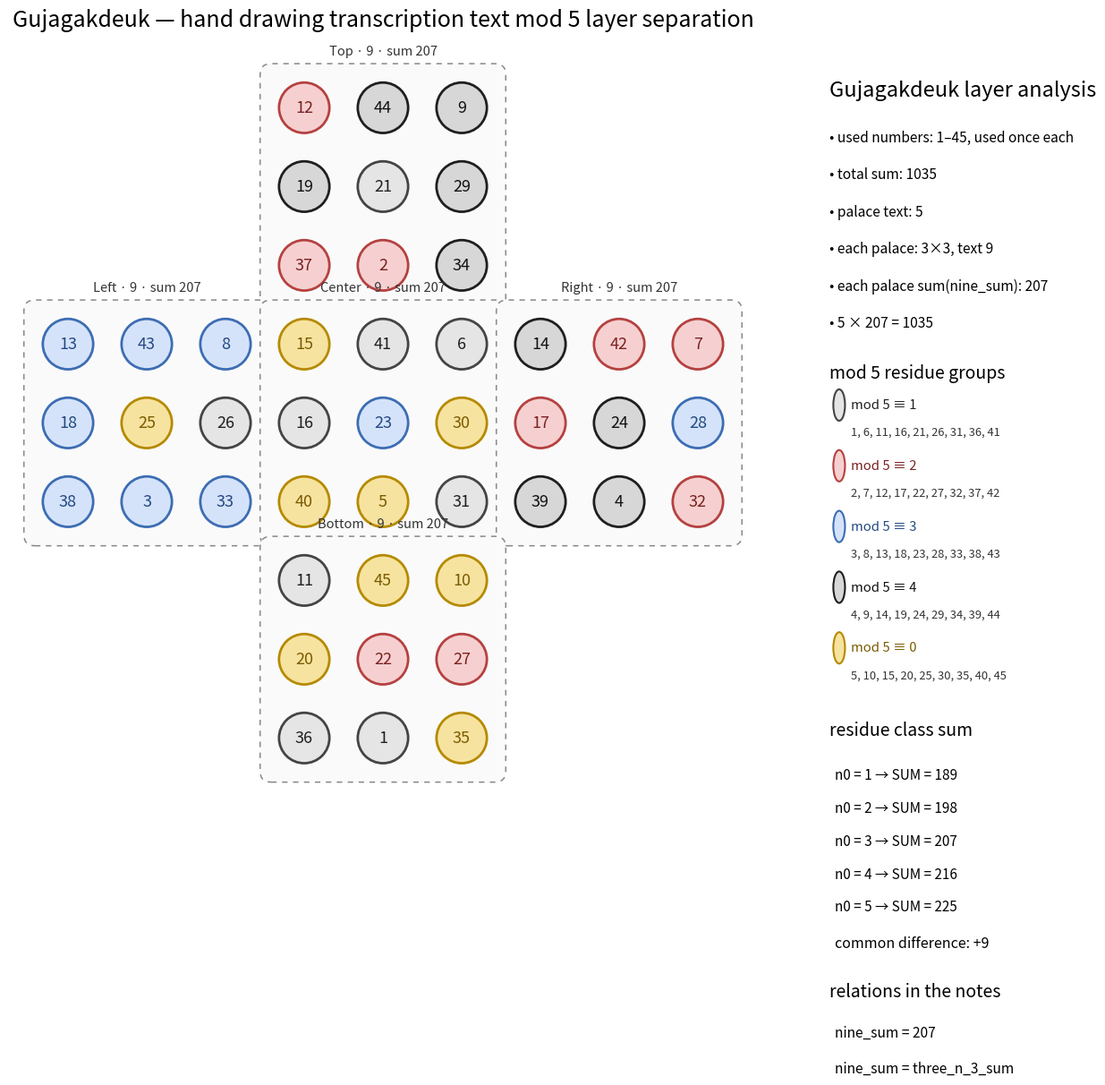

Write Python code to recreate this figure.
from __future__ import annotations

"""
Gujagakdeuk basic visualization

text text Gujagakdeuktext source cross structuretext mod 5 colorstext text
basic visualization scripttext.

modern graph and combinatorial deep analysistext analyze_gujagakdeuk.py,
analysis_report.md, blog.md text text.
"""

from pathlib import Path

import matplotlib.pyplot as plt
from matplotlib.font_manager import FontProperties
from matplotlib.patches import Circle, FancyBboxPatch


# hand drawingtext text 45numberstext text transcriptiontext five palaces layouttext.
PALACES = {
    "Top": [
        [12, 44, 9],
        [19, 21, 29],
        [37, 2, 34],
    ],
    "Left": [
        [13, 43, 8],
        [18, 25, 26],
        [38, 3, 33],
    ],
    "Center": [
        [15, 41, 6],
        [16, 23, 30],
        [40, 5, 31],
    ],
    "Right": [
        [14, 42, 7],
        [17, 24, 28],
        [39, 4, 32],
    ],
    "Bottom": [
        [11, 45, 10],
        [20, 22, 27],
        [36, 1, 35],
    ],
}

# hand drawingtext textnumberstext layouttext normalized coordinatestext.
PALACE_ORIGINS = {
    "Top": (3, 6),
    "Left": (0, 3),
    "Center": (3, 3),
    "Right": (6, 3),
    "Bottom": (3, 0),
}

# text residue class text classes into text.
RESIDUE_STYLE = {
    1: {
        "name": "mod 5 ≡ 1",
        "face": "#E5E5E5",
        "edge": "#444444",
        "text": "#202020",
    },
    2: {
        "name": "mod 5 ≡ 2",
        "face": "#F6D0D0",
        "edge": "#B54141",
        "text": "#7A2020",
    },
    3: {
        "name": "mod 5 ≡ 3",
        "face": "#D5E3FA",
        "edge": "#3D6DB3",
        "text": "#234A82",
    },
    4: {
        "name": "mod 5 ≡ 4",
        "face": "#D7D7D7",
        "edge": "#1F1F1F",
        "text": "#111111",
    },
    0: {
        "name": "mod 5 ≡ 0",
        "face": "#F7E3A0",
        "edge": "#B58A00",
        "text": "#7B5B00",
    },
}

# text text residue classtext sum.
RESIDUE_SUMS = {
    1: 189,
    2: 198,
    3: 207,
    4: 216,
    0: 225,
}


def find_korean_font() -> FontProperties:
    candidates = [
        "/usr/share/fonts/opentype/noto/NotoSansCJK-Regular.ttc",
        "/usr/share/fonts/opentype/noto/NotoSerifCJK-Regular.ttc",
        "/usr/share/fonts/truetype/nanum/NanumBarunGothic.ttf",
        "/usr/share/fonts/truetype/nanum/NanumGothic.ttf",
        "/usr/share/fonts/truetype/unfonts-core/UnDotum.ttf",
        "/usr/share/fonts/truetype/baekmuk/dotum.ttf",
    ]

    for candidate in candidates:
        if Path(candidate).exists():
            return FontProperties(fname=candidate)

    raise RuntimeError(
        "Korean font not found. Install Noto Sans CJK KR or NanumGothic."
    )


def values_for_residue(residue: int) -> list[int]:
    start = residue if residue != 0 else 5
    return list(range(start, 46, 5))


def validate() -> None:
    all_values = [
        value
        for grid in PALACES.values()
        for row in grid
        for value in row
    ]

    if sorted(all_values) != list(range(1, 46)):
        raise ValueError("1through 45text text text text text text text.")

    if sum(all_values) != 1035:
        raise ValueError("1through 45text total sumtext 1035text text.")

    for palace_name, grid in PALACES.items():
        values = [value for row in grid for value in row]
        palace_sum = sum(values)

        if len(values) != 9:
            raise ValueError(f"{palace_name} must contain exactly 9numberstext text text.")

        if palace_sum != 207:
            raise ValueError(
                f"{palace_name} sum is {palace_sum}text, 207text not."
            )

    for residue, expected_sum in RESIDUE_SUMS.items():
        actual_sum = sum(values_for_residue(residue))

        if actual_sum != expected_sum:
            raise ValueError(
                f"residue {residue} sum is {actual_sum}text, "
                f"recorded value {expected_sum}text does not match."
            )


def build_positions() -> dict[int, tuple[float, float]]:
    positions: dict[int, tuple[float, float]] = {}

    for palace_name, grid in PALACES.items():
        origin_x, origin_y = PALACE_ORIGINS[palace_name]

        for row_index, row in enumerate(grid):
            for column_index, value in enumerate(row):
                x = origin_x + column_index
                y = origin_y + (2 - row_index)
                positions[value] = (x, y)

    return positions


def draw_palace_box(
    ax: plt.Axes,
    palace_name: str,
    origin: tuple[float, float],
    font: FontProperties,
) -> None:
    origin_x, origin_y = origin

    box = FancyBboxPatch(
        (origin_x - 0.52, origin_y - 0.52),
        3.04,
        3.04,
        boxstyle="round,pad=0.04,rounding_size=0.14",
        facecolor="#FAFAFA",
        edgecolor="#888888",
        linewidth=1.1,
        linestyle=(0, (4, 4)),
        zorder=0,
    )
    ax.add_patch(box)

    ax.text(
        origin_x + 1.0,
        origin_y + 2.64,
        f"{palace_name} · 9 · sum 207",
        ha="center",
        va="bottom",
        fontproperties=font,
        fontsize=10.5,
        color="#333333",
    )


def draw_legend(
    ax: plt.Axes,
    font: FontProperties,
) -> None:
    ax.axis("off")

    ax.text(
        0.0,
        0.98,
        "Gujagakdeuk layer analysis",
        ha="left",
        va="top",
        fontproperties=font,
        fontsize=17,
        weight="bold",
    )

    y = 0.91
    summary = [
        "used numbers: 1–45, used once each",
        "total sum: 1035",
        "palace text: 5",
        "each palace: 3×3, text 9",
        "each palace sum(nine_sum): 207",
        "5 × 207 = 1035",
    ]

    for line in summary:
        ax.text(
            0.0,
            y,
            f"• {line}",
            ha="left",
            va="top",
            fontproperties=font,
            fontsize=11.2,
        )
        y -= 0.052

    y -= 0.015
    ax.text(
        0.0,
        y,
        "mod 5 residue groups",
        ha="left",
        va="top",
        fontproperties=font,
        fontsize=14,
        weight="bold",
    )
    y -= 0.07

    residue_order = [1, 2, 3, 4, 0]

    for residue in residue_order:
        style = RESIDUE_STYLE[residue]
        values = values_for_residue(residue)
        value_text = ", ".join(str(value) for value in values)

        ax.add_patch(
            Circle(
                (0.035, y + 0.012),
                0.022,
                transform=ax.transAxes,
                facecolor=style["face"],
                edgecolor=style["edge"],
                linewidth=1.5,
            )
        )

        ax.text(
            0.08,
            y + 0.012,
            style["name"],
            ha="left",
            va="center",
            transform=ax.transAxes,
            fontproperties=font,
            fontsize=10.7,
            weight="bold",
            color=style["text"],
        )

        ax.text(
            0.08,
            y - 0.018,
            value_text,
            ha="left",
            va="top",
            transform=ax.transAxes,
            fontproperties=font,
            fontsize=9.3,
            color="#333333",
        )

        y -= 0.085

    y -= 0.005
    ax.text(
        0.0,
        y,
        "residue class sum",
        ha="left",
        va="top",
        fontproperties=font,
        fontsize=14,
        weight="bold",
    )
    y -= 0.066

    sum_lines = [
        "n0 = 1 → SUM = 189",
        "n0 = 2 → SUM = 198",
        "n0 = 3 → SUM = 207",
        "n0 = 4 → SUM = 216",
        "n0 = 5 → SUM = 225",
    ]

    for line in sum_lines:
        ax.text(
            0.02,
            y,
            line,
            ha="left",
            va="top",
            fontproperties=font,
            fontsize=11.0,
        )
        y -= 0.046

    ax.text(
        0.02,
        y - 0.005,
        "common difference: +9",
        ha="left",
        va="top",
        fontproperties=font,
        fontsize=11.5,
        weight="bold",
    )

    y -= 0.07
    ax.text(
        0.0,
        y,
        "relations in the notes",
        ha="left",
        va="top",
        fontproperties=font,
        fontsize=14,
        weight="bold",
    )

    ax.text(
        0.02,
        y - 0.06,
        "nine_sum = 207",
        ha="left",
        va="top",
        fontproperties=font,
        fontsize=11.2,
    )

    ax.text(
        0.02,
        y - 0.11,
        "nine_sum = three_n_3_sum",
        ha="left",
        va="top",
        fontproperties=font,
        fontsize=11.2,
    )


def draw_diagram(
    png_output: str | Path = "nine_each_from_notes.png",
    svg_output: str | Path = "nine_each_from_notes.svg",
) -> None:
    validate()

    font = find_korean_font()
    positions = build_positions()

    fig = plt.figure(figsize=(13.5, 9.5), dpi=220)
    diagram_ax = fig.add_axes([0.04, 0.06, 0.68, 0.88])
    legend_ax = fig.add_axes([0.75, 0.08, 0.22, 0.84])

    diagram_ax.set_aspect("equal")
    diagram_ax.set_xlim(-0.75, 8.75)
    diagram_ax.set_ylim(-0.75, 8.75)
    diagram_ax.axis("off")

    for palace_name, origin in PALACE_ORIGINS.items():
        draw_palace_box(diagram_ax, palace_name, origin, font)

    radius = 0.32

    for number, (x, y) in positions.items():
        residue = number % 5
        style = RESIDUE_STYLE[residue]

        diagram_ax.add_patch(
            Circle(
                (x, y),
                radius,
                facecolor=style["face"],
                edgecolor=style["edge"],
                linewidth=2.0,
                zorder=2,
            )
        )

        diagram_ax.text(
            x,
            y,
            str(number),
            ha="center",
            va="center",
            fontproperties=font,
            fontsize=13.0,
            color=style["text"],
            zorder=3,
        )

    diagram_ax.set_title(
        "Gujagakdeuk — hand drawing transcription text mod 5 layer separation",
        fontproperties=font,
        fontsize=18,
        pad=18,
    )

    draw_legend(legend_ax, font)

    fig.savefig(
        png_output,
        dpi=300,
        bbox_inches="tight",
        pad_inches=0.12,
        facecolor="white",
    )
    fig.savefig(
        svg_output,
        bbox_inches="tight",
        pad_inches=0.12,
        facecolor="white",
    )
    plt.close(fig)


if __name__ == "__main__":
    draw_diagram()
